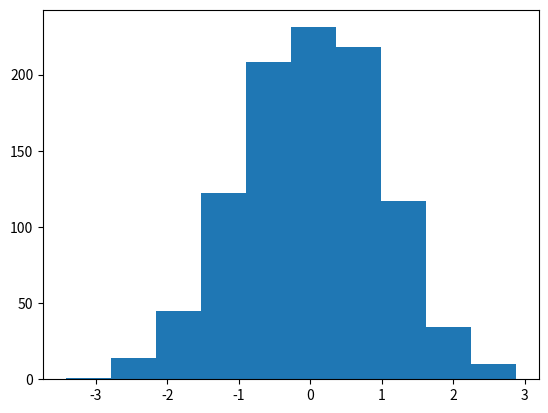

This chart was generated by the following Python code:
# -*- coding: utf-8 -*-
"""
Created on Wed Nov 01 15:25:11 2017

[redacted]
"""

import numpy as np
import matplotlib.pyplot as plt

N=1000

Y=np.random.randn(N)
Y=np.array(Y)
print(Y,np.shape(Y))
#X=np.hist(Y)

sum=0.0
for i in range(N):
  sum = sum + Y[i]
Mean=sum/float(N)

print(Mean)
Var_sum=0.0
for j in range(N):
    Var_sum += (Y[j]-Mean)**2.0
    
Variance=Var_sum/float(N)

plt.hist(Y)   

print('Mean=', Mean,'Vaiance=',Variance) 

   